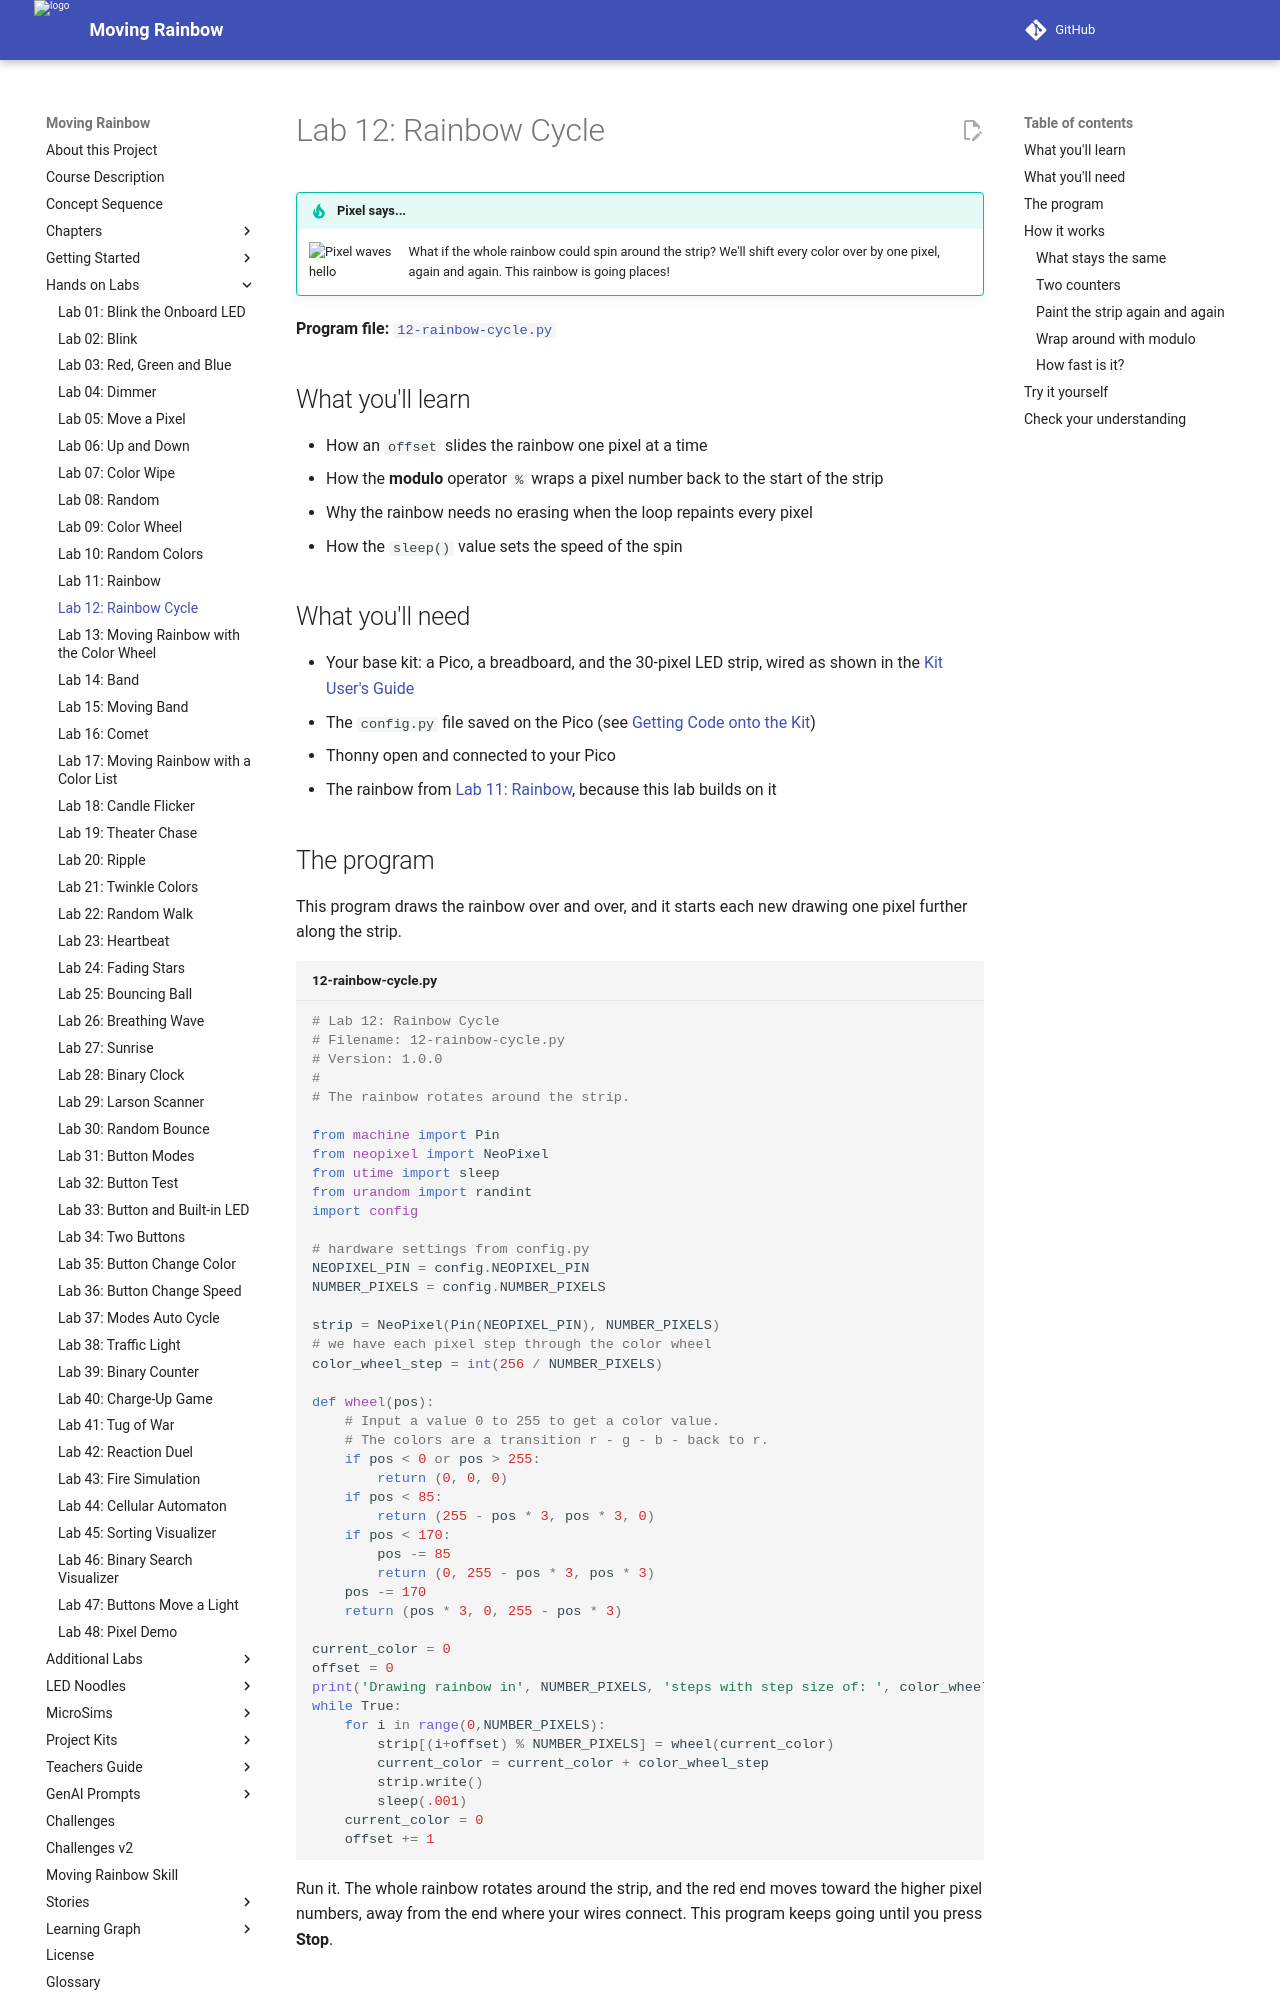

repository: dmccreary/moving-rainbow · page: labs/12-rainbow-cycle/index.html · generator: mkdocs

# Lab 12: Rainbow Cycle

!!! tip "Pixel says..."
    <img src="../../img/mascot/welcome.png" class="mascot-admonition-img" alt="Pixel waves hello">
    What if the whole rainbow could spin around the strip? We'll shift every color over by one pixel, again and again. This rainbow is going places!

**Program file:** [`12-rainbow-cycle.py`](https://github.com/dmccreary/moving-rainbow/blob/master/src/kits/moving-rainbow-base/12-rainbow-cycle.py)

## What you'll learn

- How an `offset` slides the rainbow one pixel at a time
- How the **modulo** operator `%` wraps a pixel number back to the start of the strip
- Why the rainbow needs no erasing when the loop repaints every pixel
- How the `sleep()` value sets the speed of the spin

## What you'll need

- Your base kit: a Pico, a breadboard, and the 30-pixel LED strip, wired as shown in the [Kit User's Guide](../kits/moving-rainbow-base/index.md)
- The `config.py` file saved on the Pico (see [Getting Code onto the Kit](../kits/moving-rainbow-base/index.md#getting-code-onto-the-kit))
- Thonny open and connected to your Pico
- The rainbow from [Lab 11: Rainbow](11-rainbow.md), because this lab builds on it

## The program

This program draws the rainbow over and over, and it starts each new drawing one pixel further along the strip.

```python title="12-rainbow-cycle.py"
--8<-- "src/kits/moving-rainbow-base/12-rainbow-cycle.py"
```

Run it. The whole rainbow rotates around the strip, and the red end moves toward the higher pixel numbers, away from the end where your wires connect. This program keeps going until you press **Stop**.

## How it works

### What stays the same

The `wheel()` function and the step size are the same as in [Lab 11](11-rainbow.md). Each pixel in the rainbow sits 8 positions further around the wheel than the pixel before it.

### Two counters

These two lines set up the numbers that change as the program runs.

```python
current_color = 0
offset = 0
```

`current_color` is the wheel position for the next pixel, as in Lab 11. `offset` is new. It tells the program how many pixels to slide the rainbow along the strip. It starts at 0, so the first rainbow looks like the one in Lab 11.
